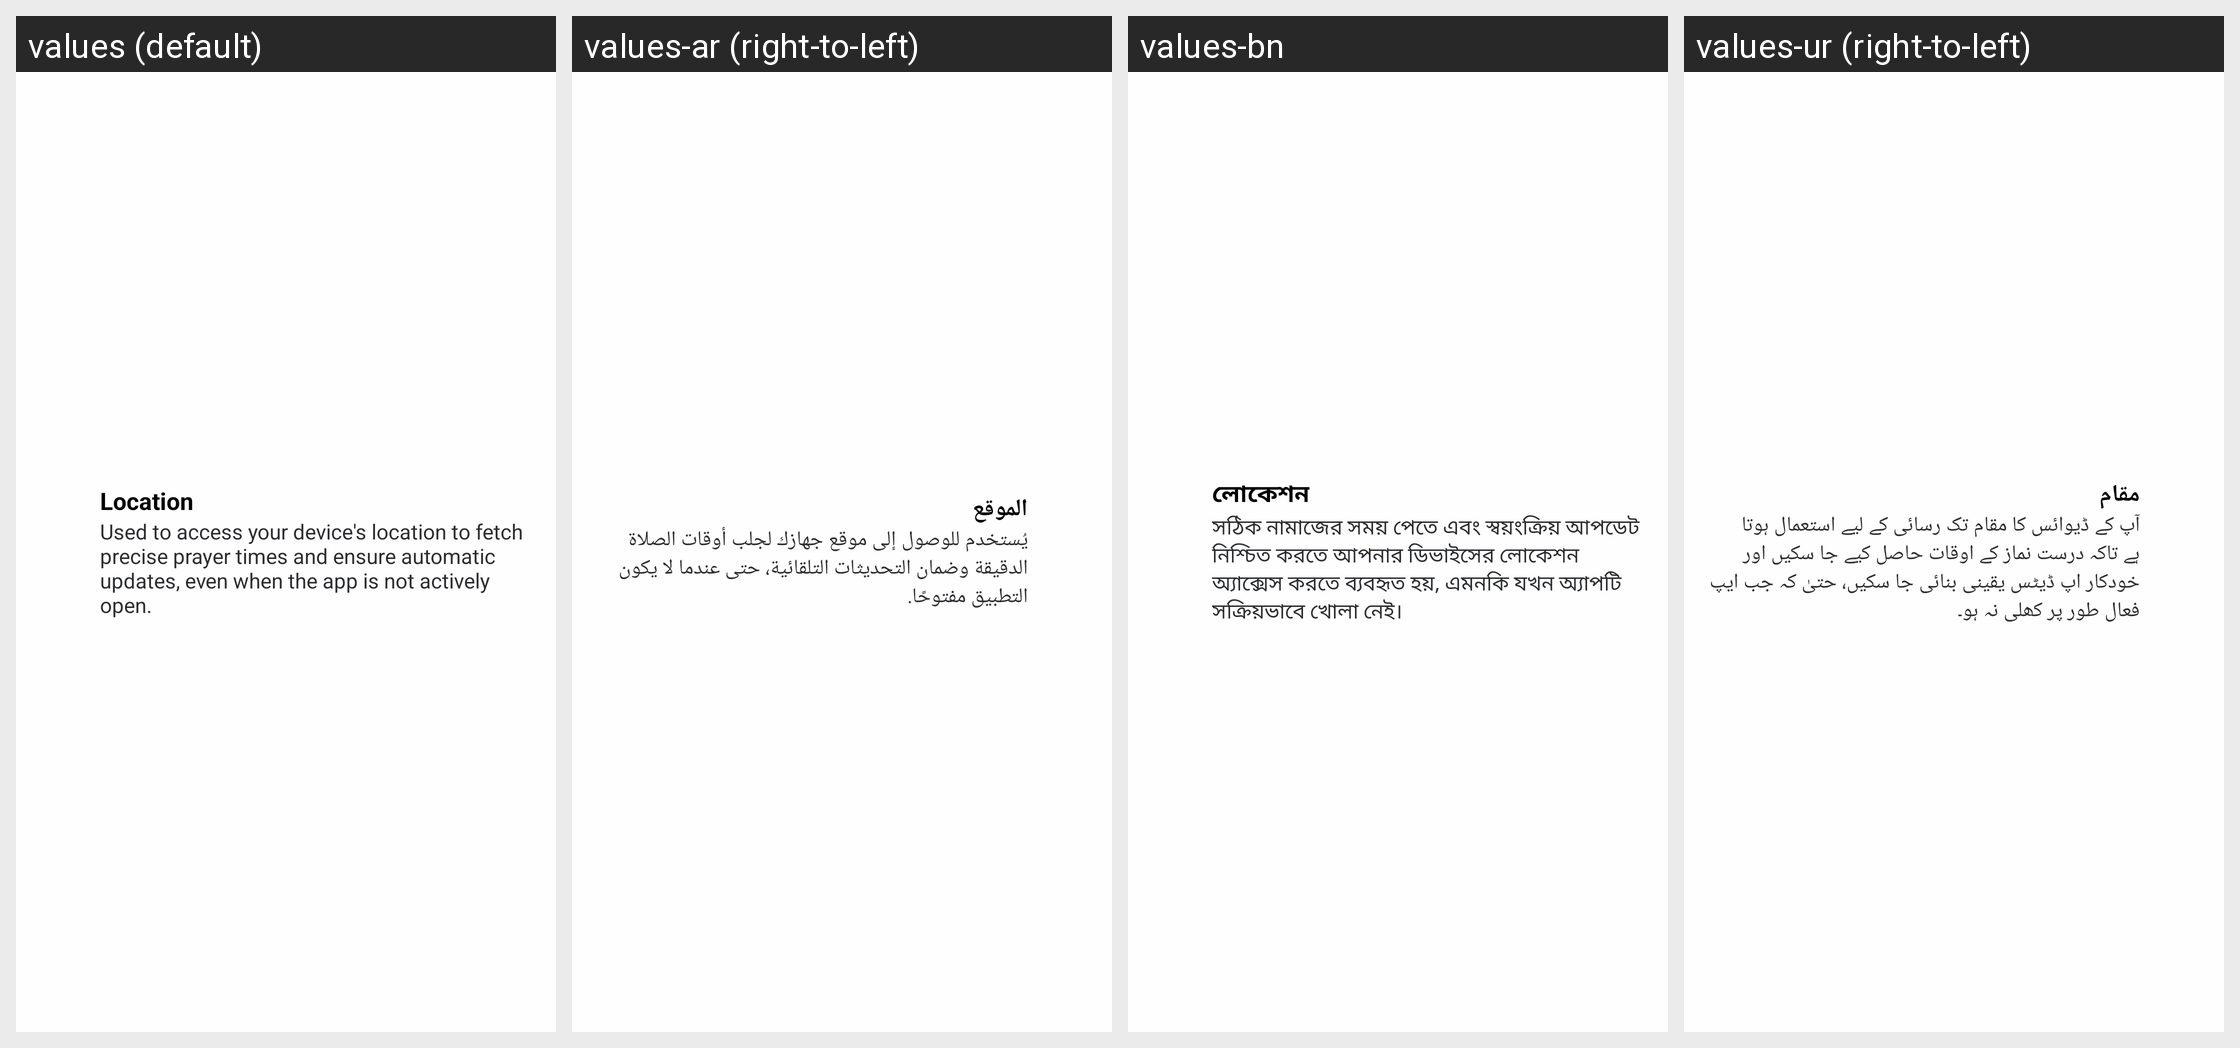

For this localized Android screen grid, give each drawn string resource with its value in every locale shown.
Android screen res/layout/permission_item.xml rendered under 4 locales, left to right: values (default), values-ar (right-to-left), values-bn, values-ur (right-to-left). Device: Nexus 5 (rendered at 1080×1920; each locale shown at half size, 540×960, under a caption strip naming it); theme AppTheme.
Other locales in the repository, not shown: values-es, values-fr, values-id, values-in, values-ms, values-tr.
Strings drawn on this screen, with the default value and each locale's value (text and hints the layout hard-codes, and strings that could not be matched under every locale, appear in the picture but are not listed):

location
  values: Location
  values-ar: الموقع
  values-bn: লোকেশন
  values-ur: مقام

location_description
  values: Used to access your device's location to fetch precise prayer times and ensure automatic updates, even when the app is not actively open.
  values-ar: يُستخدم للوصول إلى موقع جهازك لجلب أوقات الصلاة الدقيقة وضمان التحديثات التلقائية، حتى عندما لا يكون التطبيق مفتوحًا.
  values-bn: সঠিক নামাজের সময় পেতে এবং স্বয়ংক্রিয় আপডেট নিশ্চিত করতে আপনার ডিভাইসের লোকেশন অ্যাক্সেস করতে ব্যবহৃত হয়, এমনকি যখন অ্যাপটি সক্রিয়ভাবে খোলা নেই।
  values-ur: آپ کے ڈیوائس کا مقام تک رسائی کے لیے استعمال ہوتا ہے تاکہ درست نماز کے اوقات حاصل کیے جا سکیں اور خودکار اپ ڈیٹس یقینی بنائی جا سکیں، حتیٰ کہ جب ایپ فعال طور پر کھلی نہ ہو۔
